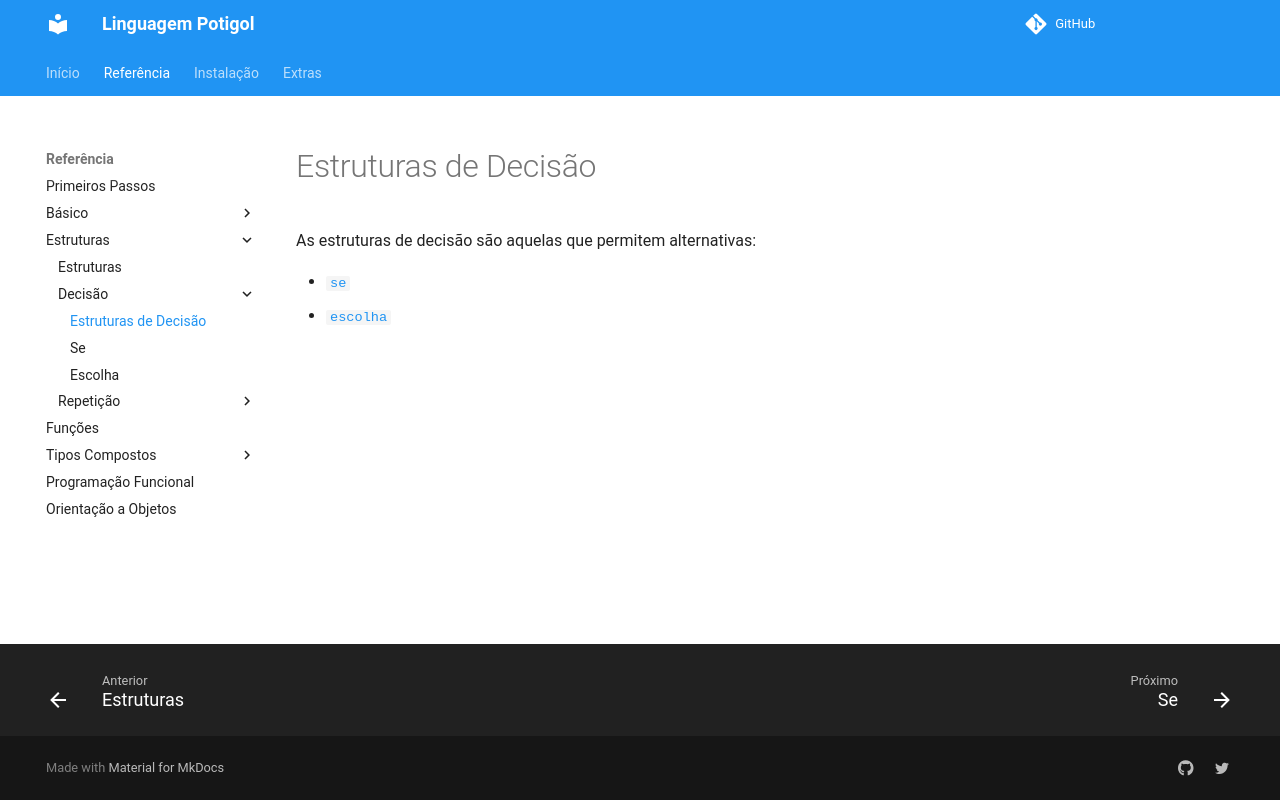

repository: potigol/docs · page: estruturas/decisao/index.html · generator: jekyll

---
sort: 3 # follow a certain sequence of letters or numbers
---

# Estruturas de Decisão
